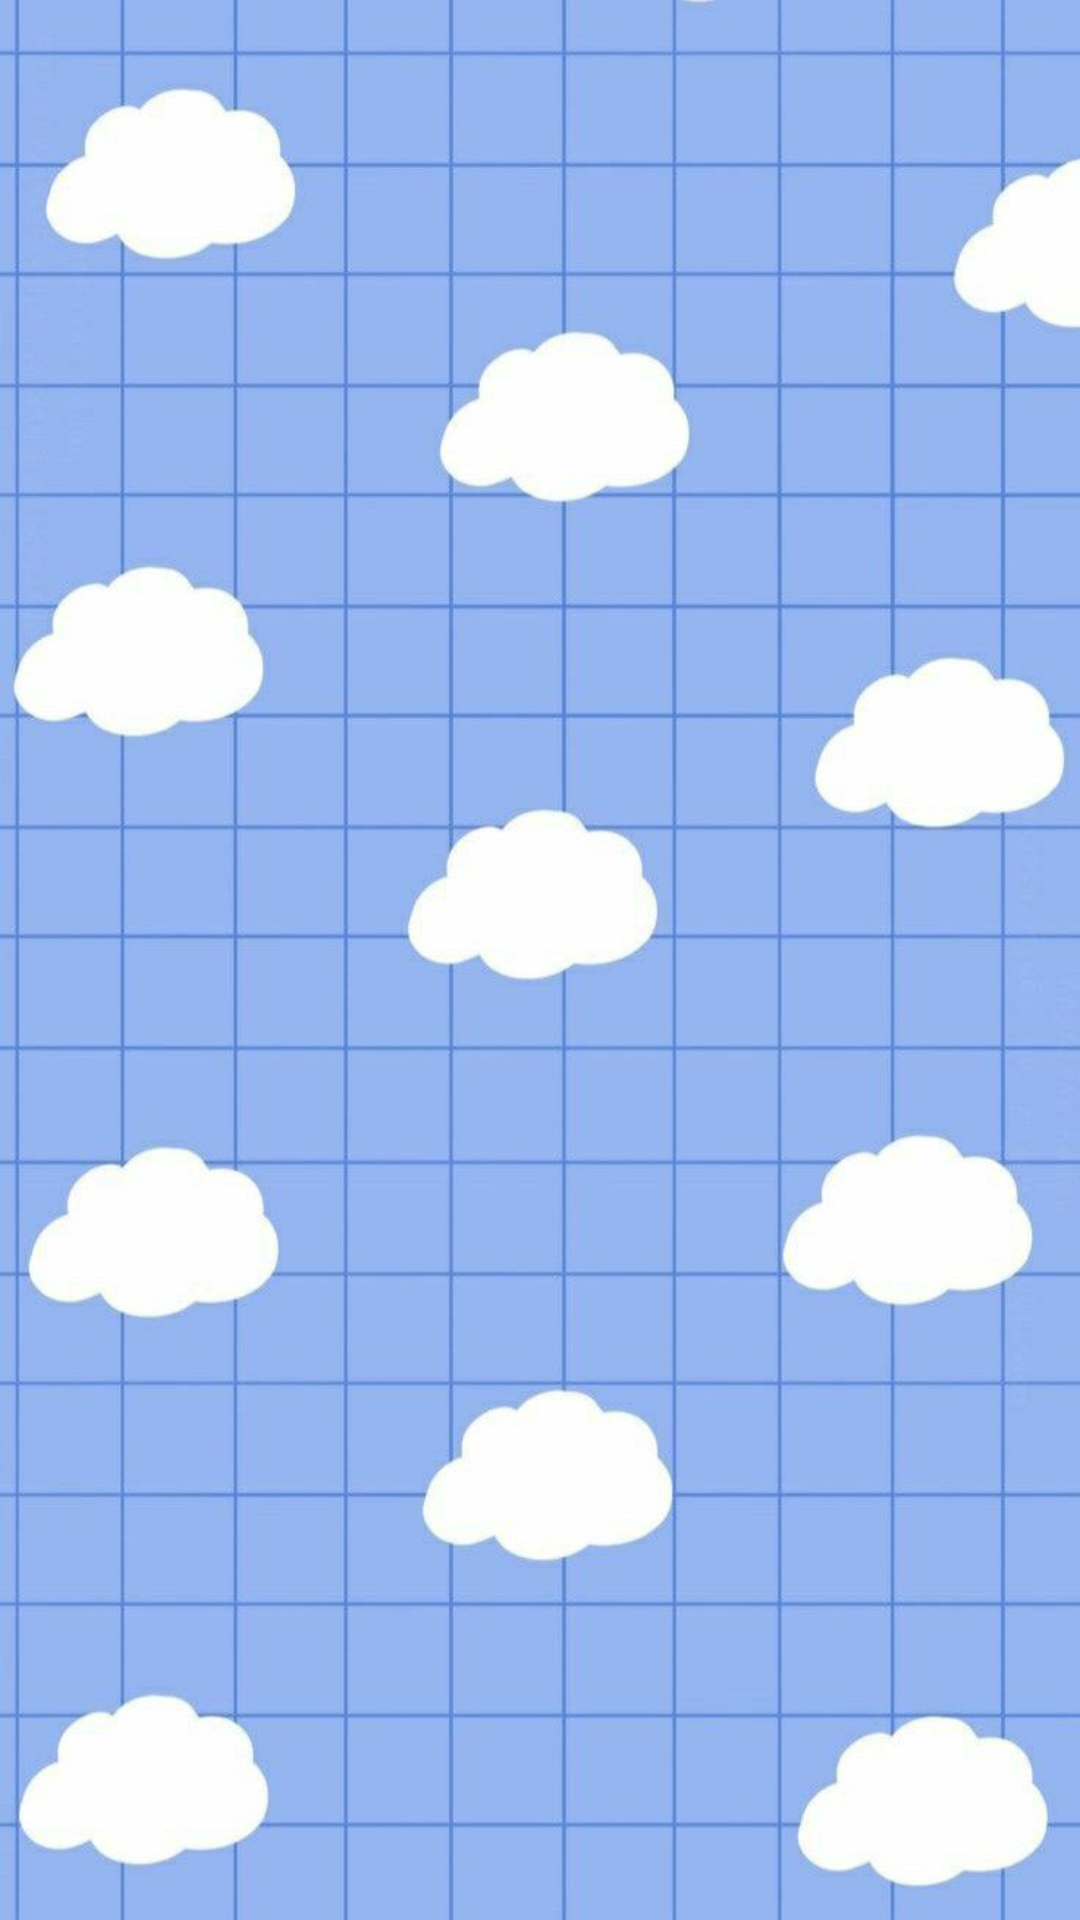

This screen was rendered from an Android layout file. Write that file and the resources it references.
<!-- AndroidManifest.xml: application theme Theme.CloudPages -->
<!-- res/layout/activity_lista_diarios.xml -->
<?xml version="1.0" encoding="utf-8"?>
<androidx.constraintlayout.widget.ConstraintLayout xmlns:android="http://schemas.android.com/apk/res/android"
    xmlns:app="http://schemas.android.com/apk/res-auto"
    xmlns:tools="http://schemas.android.com/tools"
    android:layout_width="match_parent"
    android:layout_height="match_parent"
    tools:context=".ListaDiarios">

    <ListView
        android:id="@+id/listaDiarios"
        android:focusable="false"
        android:layout_width="match_parent"
        android:layout_height="match_parent"
        app:layout_constraintBottom_toBottomOf="parent"
        app:layout_constraintEnd_toEndOf="parent"
        app:layout_constraintStart_toStartOf="parent"
        app:layout_constraintTop_toTopOf="parent" />
</androidx.constraintlayout.widget.ConstraintLayout>
<!-- resources referenced by this layout -->
<resources>
  <style name="Theme.CloudPages" parent="Theme.MaterialComponents.DayNight.DarkActionBar">
          
          
          <item name="colorPrimary">#b3cff5</item>
          <item name="colorPrimaryVariant">#7ea8de</item>
          <item name="colorOnPrimary">#5082d9</item>
          
          <item name="colorSecondary">#658ed6</item>
          <item name="colorSecondaryVariant">#577cbd</item>
          <item name="colorOnSecondary">#bccdeb</item>
          
          <item name="android:statusBarColor">#a9c0e8</item>
          <item name="android:windowBackground">@drawable/backgoundazul</item>
          
      </style>
  <!-- drawable backgoundazul: png bitmap (drawable, 56747 bytes) -->
</resources>
